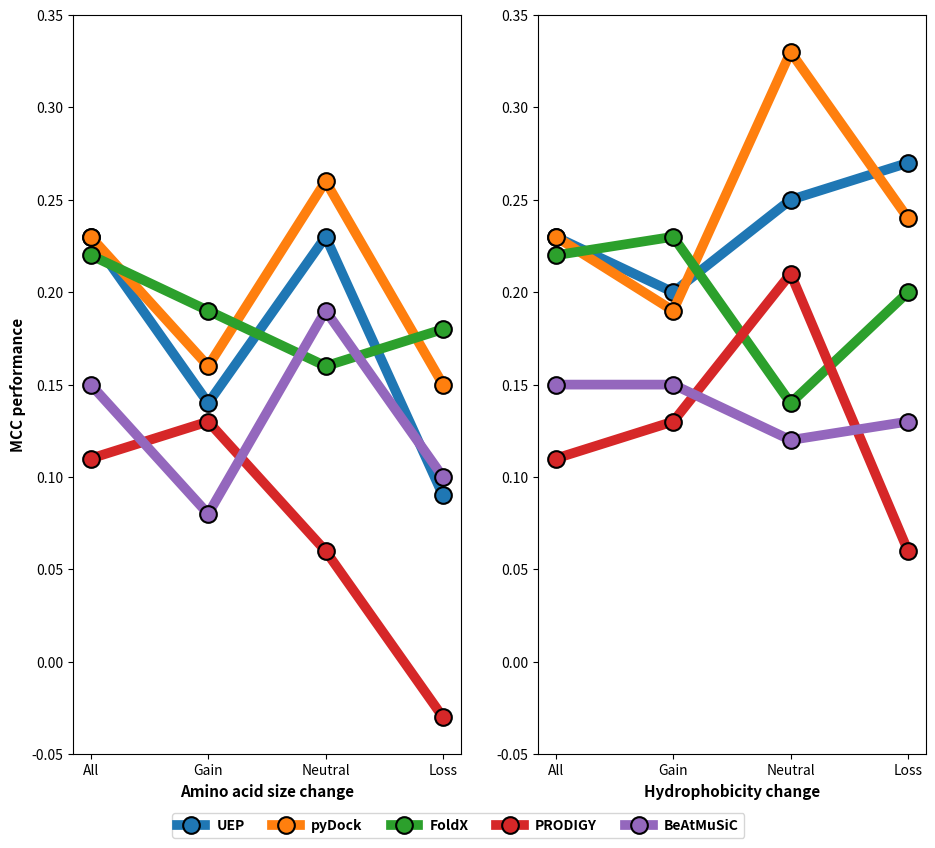

Generate this figure with matplotlib:
import matplotlib.pyplot as plt
import pandas as pd
from matplotlib.gridspec import GridSpec

def make_figure(ax, data, string, use_legend):
    data_df = pd.DataFrame(data, index = ["All", "Gain", "Neutral", "Loss"])
    ax.plot(data_df, linestyle="-", linewidth=7, marker="o", markersize=12, markeredgecolor="black", markeredgewidth=1.5)
    plt.xticks([0, 1, 2, 3], data_df.index, color="black")#, weight="bold")
    ax.set_xlabel(string, color="black", fontsize=11, weight="bold")
    ax.set_ylim([-0.05, 0.35])
    if use_legend:
        ax.legend(list(data.keys()), fancybox=True, shadow=False, bbox_to_anchor=(0.55, -0.07), ncol=5, prop=dict(weight='bold'))
    else:
        ax.set_ylabel("MCC performance", color="black", fontsize=11, weight="bold")

def main():
    data_mcc_volume = {"UEP": [0.23, 0.14, 0.23, 0.09], "pyDock": [0.23, 0.16, 0.26, 0.15], "FoldX": [0.22, 0.19, 0.16, 0.18], "PRODIGY": [0.11, 0.13, 0.06, -0.03], "BeAtMuSiC": [0.15, 0.08, 0.19, 0.10]}
    data_mcc_hydrop = {"UEP": [0.23, 0.20, 0.25, 0.27], "pyDock": [0.23, 0.19, 0.33, 0.24], "FoldX": [0.22, 0.23, 0.14, 0.20], "PRODIGY": [0.11, 0.13, 0.21, 0.06], "BeAtMuSiC": [0.15, 0.15, 0.12, 0.13]}
    
    volume_string = "Amino acid size change"
    hydrop_string = "Hydrophobicity change"

    fig = plt.figure()
    gs = GridSpec(1,2)
    ax_left = fig.add_subplot(gs[0,0])
    ax_right = fig.add_subplot(gs[0,1])
    
    make_figure(ax_left, data_mcc_volume, volume_string, False)
    make_figure(ax_right, data_mcc_hydrop, hydrop_string, True)
    fig.set_size_inches((11, 9.6), forward=False)
    fig.savefig("figure3.png", dpi=500, bbox_inches="tight")

main()
